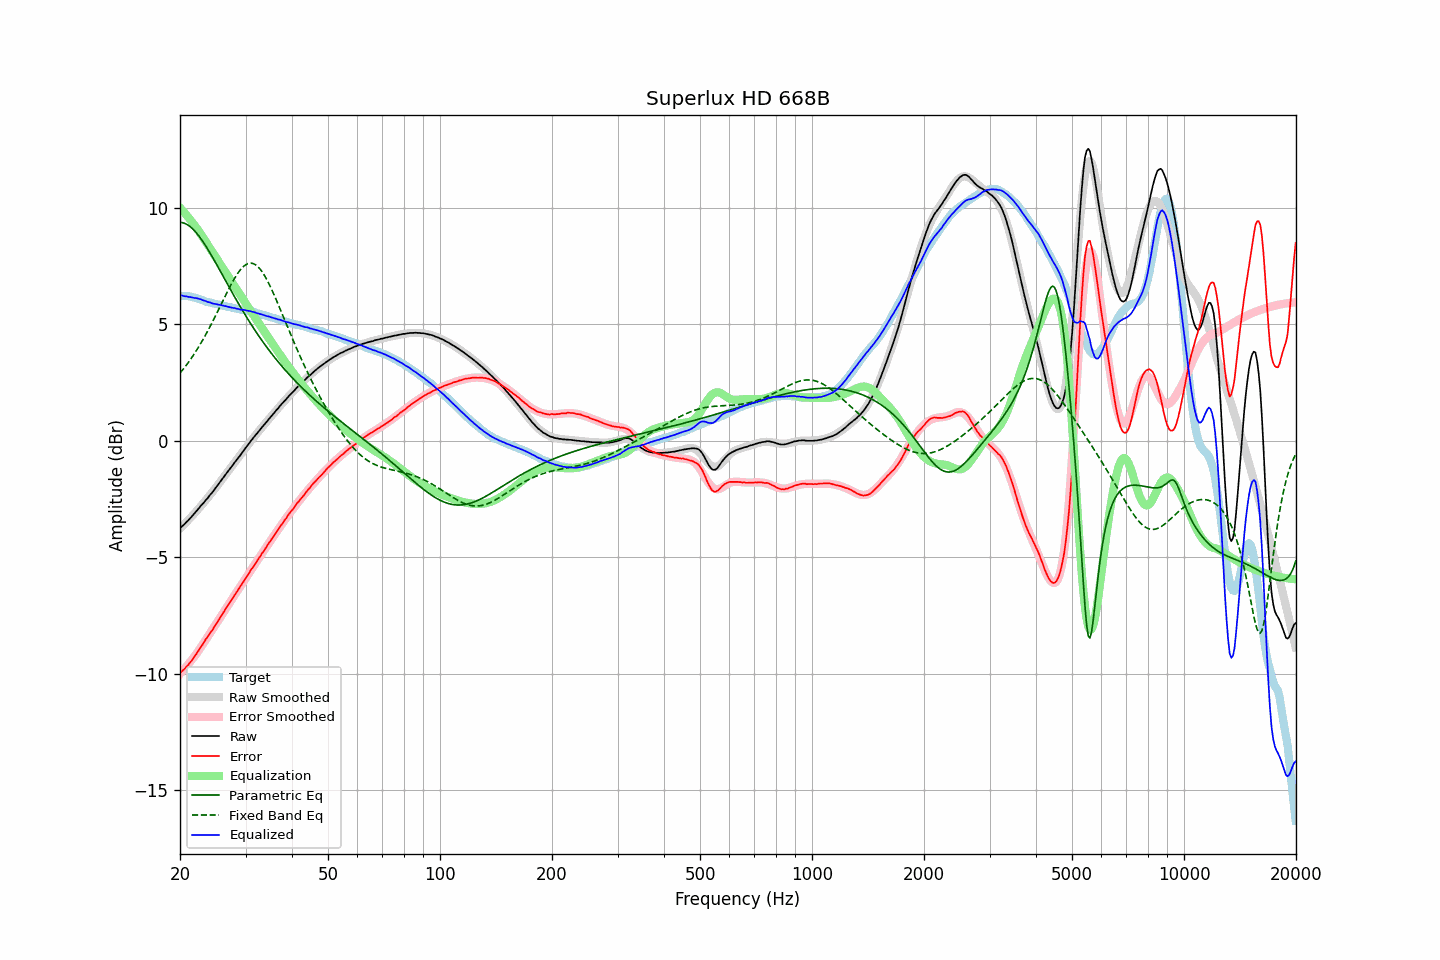

Values plotted in this chart, from the file beside it:
frequency, raw, error, smoothed, error_smoothed, equalization, parametric_eq, fixed_band_eq, equalized_raw, equalized_smoothed, target
20.00, -3.76, -9.98, -3.77, -10.01, 10.01, 9.38, 2.91, 6.25, 6.24, 6.22
20.20, -3.69, -9.91, -3.70, -9.93, 9.93, 9.37, 2.99, 6.24, 6.23, 6.22
20.40, -3.63, -9.85, -3.63, -9.86, 9.86, 9.36, 3.07, 6.23, 6.22, 6.22
20.61, -3.57, -9.79, -3.56, -9.78, 9.78, 9.33, 3.16, 6.20, 6.21, 6.22
20.81, -3.49, -9.71, -3.49, -9.69, 9.69, 9.30, 3.25, 6.21, 6.20, 6.22
21.02, -3.43, -9.65, -3.42, -9.61, 9.61, 9.26, 3.35, 6.18, 6.19, 6.22
21.23, -3.35, -9.55, -3.34, -9.53, 9.53, 9.21, 3.44, 6.18, 6.18, 6.20
21.44, -3.28, -9.47, -3.27, -9.44, 9.44, 9.16, 3.54, 6.16, 6.17, 6.19
21.66, -3.20, -9.37, -3.20, -9.35, 9.35, 9.09, 3.64, 6.15, 6.16, 6.17
21.87, -3.13, -9.28, -3.12, -9.26, 9.26, 9.02, 3.75, 6.13, 6.14, 6.15
22.09, -3.04, -9.18, -3.04, -9.17, 9.17, 8.95, 3.85, 6.13, 6.12, 6.14
22.31, -2.96, -9.07, -2.96, -9.07, 9.07, 8.86, 3.96, 6.11, 6.11, 6.11
22.54, -2.88, -8.97, -2.88, -8.97, 8.97, 8.77, 4.08, 6.09, 6.09, 6.09
22.76, -2.79, -8.86, -2.80, -8.87, 8.87, 8.68, 4.19, 6.08, 6.06, 6.07
22.99, -2.72, -8.76, -2.72, -8.76, 8.76, 8.58, 4.31, 6.04, 6.04, 6.04
23.22, -2.64, -8.65, -2.64, -8.66, 8.66, 8.48, 4.43, 6.02, 6.02, 6.01
23.45, -2.55, -8.53, -2.56, -8.55, 8.55, 8.37, 4.56, 6.00, 6.00, 5.98
23.69, -2.48, -8.45, -2.47, -8.45, 8.45, 8.26, 4.68, 5.97, 5.97, 5.97
23.92, -2.39, -8.34, -2.39, -8.34, 8.34, 8.15, 4.81, 5.95, 5.95, 5.95
24.16, -2.30, -8.24, -2.30, -8.24, 8.24, 8.03, 4.94, 5.94, 5.93, 5.94
24.40, -2.23, -8.15, -2.22, -8.13, 8.13, 7.91, 5.08, 5.90, 5.91, 5.92
24.65, -2.14, -8.04, -2.13, -8.02, 8.02, 7.79, 5.21, 5.88, 5.90, 5.90
24.89, -2.04, -7.92, -2.04, -7.92, 7.92, 7.67, 5.35, 5.88, 5.88, 5.88
25.14, -1.95, -7.82, -1.95, -7.81, 7.81, 7.55, 5.49, 5.86, 5.86, 5.87
25.39, -1.86, -7.70, -1.86, -7.70, 7.70, 7.42, 5.63, 5.84, 5.84, 5.85
25.65, -1.76, -7.60, -1.77, -7.59, 7.59, 7.30, 5.77, 5.83, 5.83, 5.84
25.91, -1.67, -7.48, -1.67, -7.49, 7.49, 7.17, 5.92, 5.82, 5.81, 5.81
26.16, -1.58, -7.38, -1.58, -7.38, 7.38, 7.05, 6.06, 5.80, 5.80, 5.80
26.43, -1.48, -7.27, -1.49, -7.27, 7.27, 6.92, 6.20, 5.79, 5.78, 5.79
26.69, -1.39, -7.15, -1.40, -7.16, 7.16, 6.79, 6.34, 5.77, 5.77, 5.76
26.96, -1.30, -7.05, -1.30, -7.05, 7.05, 6.67, 6.47, 5.75, 5.75, 5.75
27.23, -1.21, -6.95, -1.21, -6.95, 6.95, 6.55, 6.61, 5.73, 5.74, 5.74
27.50, -1.12, -6.85, -1.12, -6.84, 6.84, 6.42, 6.74, 5.72, 5.72, 5.73
27.77, -1.03, -6.74, -1.03, -6.74, 6.74, 6.30, 6.86, 5.71, 5.71, 5.71
28.05, -0.93, -6.63, -0.94, -6.63, 6.63, 6.18, 6.98, 5.70, 5.69, 5.70
28.33, -0.85, -6.53, -0.84, -6.52, 6.52, 6.06, 7.09, 5.67, 5.68, 5.68
28.62, -0.75, -6.42, -0.75, -6.42, 6.42, 5.94, 7.20, 5.67, 5.67, 5.67
28.90, -0.67, -6.32, -0.66, -6.31, 6.31, 5.82, 7.29, 5.64, 5.65, 5.65
29.19, -0.58, -6.21, -0.57, -6.21, 6.21, 5.70, 7.38, 5.63, 5.64, 5.63
29.48, -0.48, -6.11, -0.48, -6.10, 6.10, 5.58, 7.45, 5.62, 5.63, 5.63
29.78, -0.38, -6.00, -0.38, -6.00, 6.00, 5.47, 7.51, 5.62, 5.61, 5.62
30.08, -0.29, -5.90, -0.29, -5.89, 5.89, 5.36, 7.56, 5.60, 5.60, 5.61
30.38, -0.20, -5.79, -0.20, -5.79, 5.79, 5.24, 7.60, 5.59, 5.58, 5.59
30.68, -0.11, -5.69, -0.11, -5.68, 5.68, 5.13, 7.62, 5.57, 5.57, 5.58
30.99, -0.01, -5.56, -0.02, -5.58, 5.58, 5.02, 7.63, 5.57, 5.55, 5.55
31.30, 0.07, -5.47, 0.07, -5.47, 5.47, 4.92, 7.62, 5.54, 5.54, 5.54
31.61, 0.16, -5.37, 0.15, -5.37, 5.37, 4.81, 7.60, 5.53, 5.52, 5.53
31.93, 0.24, -5.27, 0.24, -5.26, 5.26, 4.71, 7.56, 5.50, 5.50, 5.51
32.24, 0.32, -5.16, 0.33, -5.16, 5.16, 4.60, 7.50, 5.48, 5.48, 5.48
32.57, 0.41, -5.05, 0.41, -5.05, 5.05, 4.50, 7.44, 5.46, 5.46, 5.46
32.89, 0.49, -4.96, 0.49, -4.95, 4.95, 4.40, 7.36, 5.44, 5.44, 5.45
33.22, 0.58, -4.84, 0.58, -4.84, 4.84, 4.30, 7.26, 5.42, 5.42, 5.42
33.55, 0.66, -4.75, 0.66, -4.74, 4.74, 4.21, 7.16, 5.40, 5.40, 5.41
33.89, 0.74, -4.64, 0.74, -4.64, 4.64, 4.11, 7.05, 5.38, 5.38, 5.38
34.23, 0.82, -4.54, 0.83, -4.53, 4.53, 4.02, 6.92, 5.35, 5.36, 5.36
34.57, 0.91, -4.43, 0.91, -4.43, 4.43, 3.92, 6.79, 5.34, 5.34, 5.34
34.92, 0.99, -4.33, 0.99, -4.33, 4.33, 3.83, 6.65, 5.32, 5.32, 5.32
35.27, 1.07, -4.23, 1.07, -4.23, 4.23, 3.74, 6.50, 5.30, 5.30, 5.30
35.62, 1.15, -4.13, 1.15, -4.12, 4.12, 3.65, 6.35, 5.27, 5.28, 5.28
35.97, 1.23, -4.03, 1.23, -4.02, 4.02, 3.57, 6.19, 5.25, 5.26, 5.26
... 635 more rows
